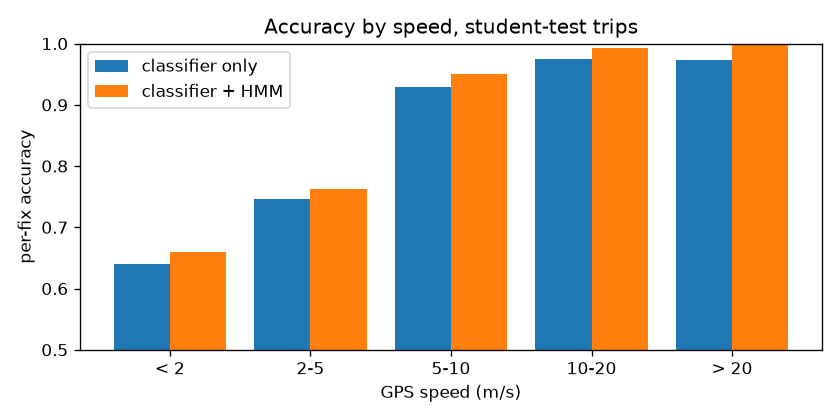

Source data for this figure (header and first rows):
speed_bin, labelled_fixes, classifier_accuracy, hmm_accuracy, hmm_errors, hmm_reverse_twin_errors
< 2, 1699, 0.6398, 0.6604, 577, 385
2-5, 2668, 0.7455, 0.762, 635, 389
5-10, 3630, 0.9284, 0.9499, 182, 45
10-20, 6243, 0.9749, 0.9928, 45, 2
> 20, 4895, 0.9728, 0.9998, 1, 0
